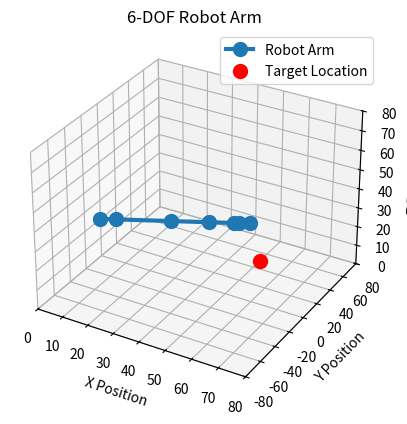

Here is the Python script that generated this plot:
import numpy as np
from scipy.optimize import minimize
import matplotlib.pyplot as plt
from mpl_toolkits.mplot3d import Axes3D

# Panjang segmen lengan (cm), sekarang dengan penyesuaian untuk base
L1 = 7   # Jarak dari titik tengah ke tepi base
L2 = 24  # Lower arm
L3 = 17  # Center arm
L4 = 11  # Upper arm
L5 = 2   # Neck gripper
L6 = 5   # Gripper

base_thickness = 20  # Ketebalan base (cm)

# Fungsi Forward Kinematics dengan memperhitungkan ketebalan base dan sumbu Z
def forward_kinematics(angles):
    θ1, θ2, θ3, θ4, θ5, θ6 = angles
    x, y, z = 0, 0, base_thickness  # Set base height to thickness
    positions = [(x, y, z)]
    
    # Joint 1 (Base) - Rotasi di sekitar sumbu Z
    x += L1 * np.cos(θ1)
    y += L1 * np.sin(θ1)
    positions.append((x, y, z))

    # Joint 2 (Lower arm) - Rotasi sekitar sumbu X (vertical lifting)
    x += L2 * np.cos(θ1 + θ2)
    y += L2 * np.sin(θ1 + θ2)
    z += L2 * np.sin(θ2)  # Menambah kontribusi Z
    positions.append((x, y, z))

    # Joint 3 (Center arm)
    x += L3 * np.cos(θ1 + θ2 + θ3)
    y += L3 * np.sin(θ1 + θ2 + θ3)
    z += L3 * np.sin(θ3)  # Menambah kontribusi Z
    positions.append((x, y, z))

    # Joint 4 (Upper arm)
    x += L4 * np.cos(θ1 + θ2 + θ3 + θ4)
    y += L4 * np.sin(θ1 + θ2 + θ3 + θ4)
    z += L4 * np.sin(θ4)  # Menambah kontribusi Z
    positions.append((x, y, z))

    # Joint 5 (Neck gripper)
    x += L5 * np.cos(θ1 + θ2 + θ3 + θ4 + θ5)
    y += L5 * np.sin(θ1 + θ2 + θ3 + θ4 + θ5)
    z += L5 * np.sin(θ5)  # Menambah kontribusi Z
    positions.append((x, y, z))

    # Joint 6 (Gripper/End-effector)
    x += L6 * np.cos(θ1 + θ2 + θ3 + θ4 + θ5 + θ6)
    y += L6 * np.sin(θ1 + θ2 + θ3 + θ4 + θ5 + θ6)
    z += L6 * np.sin(θ6)  # Menambah kontribusi Z
    positions.append((x, y, z))

    return positions

# Fungsi Objective untuk minimisasi jarak ke target
def objective_function(angles, x_target, y_target, z_target):
    end_effector_position = forward_kinematics(angles)[-1]
    x, y, z = end_effector_position
    distance = np.sqrt((x - x_target)**2 + (y - y_target)**2 + (z - z_target)**2)
    return distance

# Fungsi Inverse Kinematics menggunakan optimisasi
def inverse_kinematics_6dof(x_target, y_target, z_target):
    initial_guess = [0, 0, 0, 0, 0, 0]
    bounds = [
        (0, 2 * np.pi),  # Base
        (0, np.pi),      # Lower arm
        (0, np.pi),      # Center arm
        (0, np.pi),      # Upper arm
        (0, 2 * np.pi),  # Neck
        (0, np.pi)       # Gripper
    ]
    result = minimize(objective_function, initial_guess, args=(x_target, y_target, z_target), bounds=bounds)

    if result.success:
        return result.x
    else:
        raise ValueError("Tidak ditemukan solusi")

# Fungsi untuk menggambar posisi lengan robot
def plot_arm(angles, x_target, y_target, z_target):
    positions = forward_kinematics(angles)
    x_coords, y_coords, z_coords = zip(*positions)

    fig = plt.figure()
    ax = fig.add_subplot(111, projection='3d')
    ax.plot(x_coords, y_coords, z_coords, '-o', markersize=10, lw=3, label="Robot Arm")
    ax.scatter(x_target, y_target, z_target, color='red', s=100, label="Target Location")
    ax.set_xlim([0, 80])
    ax.set_ylim([-80, 80])
    ax.set_zlim([0, 80])
    ax.set_xlabel("X Position")
    ax.set_ylabel("Y Position")
    ax.set_zlabel("Z Position")
    plt.title("6-DOF Robot Arm")
    plt.legend()
    plt.show()

# Target posisi dalam 3D
x_target, y_target, z_target = 50, 50, 0  # Misalnya target dengan z = 30

# Menyelesaikan inverse kinematics dan menampilkan hasil
try:
    theta1, theta2, theta3, theta4, theta5, theta6 = inverse_kinematics_6dof(x_target, y_target, z_target)
    print(f"Calculated Angles: Theta1 = {np.degrees(theta1):.2f}°, Theta2 = {np.degrees(theta2):.2f}°, Theta3 = {np.degrees(theta3):.2f}°, Theta4 = {np.degrees(theta4):.2f}°, Theta5 = {np.degrees(theta5):.2f}°, Theta6 = {np.degrees(theta6):.2f}°")
    plot_arm([theta1, theta2, theta3, theta4, theta5, theta6], x_target, y_target, z_target)
except ValueError as e:
    print(e)
